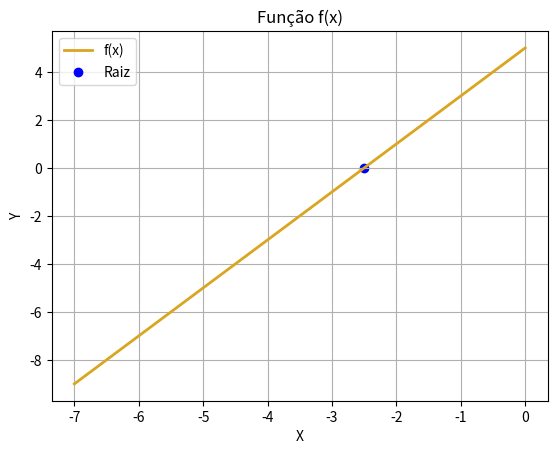

Write the Python code that produced this figure.
"""
Algorithm for finding x value where the function f(x) crosses the X axis.

The input should be the limits of the interval (a, b) and the acceptable uncertanty (e).
The output is the value of x where f(x) = 0, and the number of iterations.
Author: AntunesLeonardo
"""
# Library import ------------------------------------------

import numpy as np
import matplotlib.pyplot as plt

# Variable Input ------------------------------------------

a = -7                                                     # Inferior limit
b = 0                                                      # Superior limit
e = 1e-15                                                  # Uncertanty acceptable (+- e)

# Mathematical Function -----------------------------------

def f(x):
    return 2*x + 5
    
# Functions -----------------------------------------------

def RaizFalsaPosicao(f, a, b, e):
    i = 0
    E = abs(b - a)

    while E > e:
        i += 1
        E = abs(b - a)
        x = b - (f(b) * (b - a)) / (f(b) - f(a))
        if f(a) == 0:
            result = a
            break
        elif f(b) == 0:
            result = b
            break
        elif f(x) == 0:
            result = x
            break
        
        if f(x) * f(b) < 0:
            a = x
        else:
            b = x
    return result, i

# Results display =========================================

result, iterations = RaizFalsaPosicao(f, a, b, e)
print('\nFunção: f(x) = 2x + 5')
print('\nIntervalo de teste: [', a, ', ', b, ']')
print('\nRaiz em:', result)
print('\nCalculado com', iterations, 'iterações\n')

# Curve plot ==============================================

xPlot = np.linspace(a, b, (b - a) * 100)
plt.plot(xPlot, f(xPlot), lw=2, c='GoldenRod', label='f(x)')
plt.scatter(result, f(result), color='b', label='Raiz')
plt.grid()
plt.legend()
plt.title('Função f(x)')
plt.xlabel('X')
plt.ylabel('Y')
plt.show()